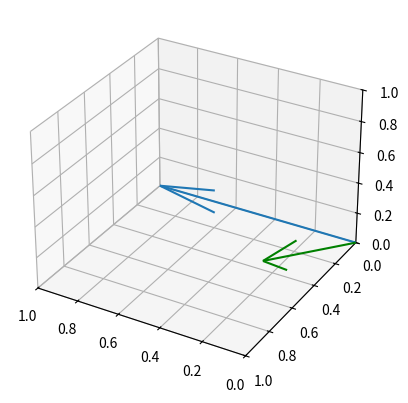

The script that saved this image:
import matplotlib.pyplot as plt
from mpl_toolkits.mplot3d import Axes3D
from mpl_toolkits import mplot3d
import scipy
import numpy as np
import math

def q_mult(q1, q2):
    w1, x1, y1, z1 = q1
    w2, x2, y2, z2 = q2
    w = w1 * w2 - x1 * x2 - y1 * y2 - z1 * z2
    x = w1 * x2 + x1 * w2 + y1 * z2 - z1 * y2
    y = w1 * y2 + y1 * w2 + z1 * x2 - x1 * z2
    z = w1 * z2 + z1 * w2 + x1 * y2 - y1 * x2
    return w, x, y, z
def Quat(n,alpha):
    x,y,z=n
    n=normalize(n)
    w=math.cos(alpha/2)
    y=y*math.sin(alpha/2)
    x=x*math.sin(alpha/2)
    z=z*math.sin(alpha/2)
    return(w,x,y,z)
def q_conjugate(q):
    w, x, y, z = q
    return (w, -x, -y, -z)
def normalize(v, tolerance=0.0000001):
    mag2 = sum(n * n for n in v)
    if abs(mag2 - 1.0) > tolerance:
        mag = np.sqrt(mag2)
        v = tuple(n / mag for n in v)
    return v
def q_to_axisangle(q):
    w, v = q[0], q[1:]
    theta = acos(w) * 2.0
    return normalize(v), theta
def qv_mult(q1, v1):
    q2 = (0.0,) + v1
    return q_mult(q_mult(q1, q2), q_conjugate(q1))[1:]
x_axis_unit = (1, 0, 0)
y_axis_unit = (0, 1, 0)
z_axis_unit = (0, 0, 1)
r1 = Quat(x_axis_unit, np.pi / 6)


v = qv_mult(r1, y_axis_unit)
print(v)

fig = plt.figure()
ax = fig.add_subplot(111, projection='3d')
ax.quiver(0,0,0,v[0],v[1],v[2],color='green')
ax.quiver(0,0,0,x_axis_unit[0],x_axis_unit[1],x_axis_unit[2])

ax.set_xlim([1, 0])
ax.set_ylim([1, 0])
ax.set_zlim([0, 1])
